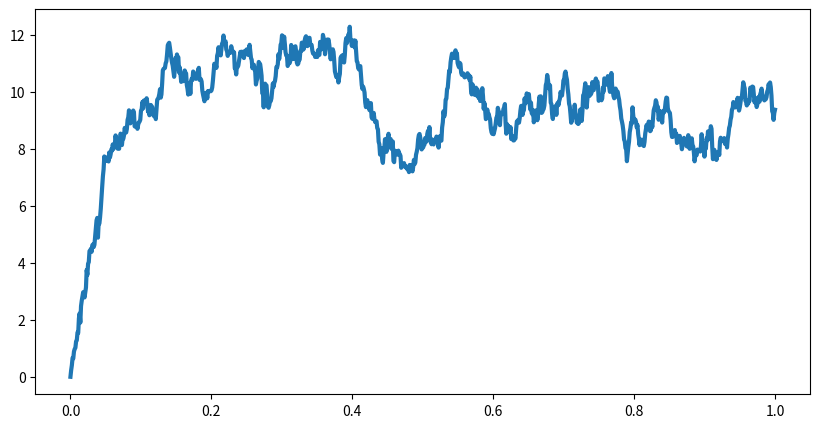

Reproduce this figure in Python.
#############################################################
#       SIMULTATING STOCHASTIC DIFFERENTIAL EQUATION        #
#############################################################

# Title of problem:
# Simulate Ornstein-Unlenbeck process, which is a solution of Langevin equation.
# Model:
# dx = - (x - mu) / tau * dt + sigma * sqrt(2/tau) * dW
# Elements of model:
# x(t): stochastic process
# dx: infinitesimal increment
# mu: mean
# sigma: standard deviation
# tau: time constant
# W: brownian motion term (from Wienner process)

# import packages
import numpy as np
import matplotlib.pyplot as plt

# define function 

def main():
    mu = 10         # mean
    sigma = 1       # standard deviation
    tau = 0.05      # time constant
    T = 1           # total time
    dt = 0.001      # time step
    n = int(T/dt)   # T = n * dt 

    # build vector of times
    t = np.linspace(start = 0.0, stop = T, num = n)

    # vector of sucessive values of process
    x = np.zeros(n)

    # compute the unchanged parts of equation 
    # x_(n+1) = x_(n) + f(x, t) dt + g(x, t) * sqrt(dt) * eta    
    g_xt = sigma * np.sqrt(2.0 / tau)
    sqrt_dt = np.sqrt(dt)

    # simulation using Euler-Maruyama method
    # for random variable with mean = 0 and std = 1 ===>  eta = 0 + 1 * np.random.randn()
    for i in range(n-1):
        f_xt = -(x[i] - mu)/tau
        x[i+1] = x[i] + f_xt * dt + g_xt * sqrt_dt * np.random.randn()
    
    # plot the evolution of the process
    fig, ax = plt.subplots(1, 1, figsize = (10, 5))
    ax.plot(t, x, lw = 3)
    plt.show()

if __name__ == "__main__":
    main()


